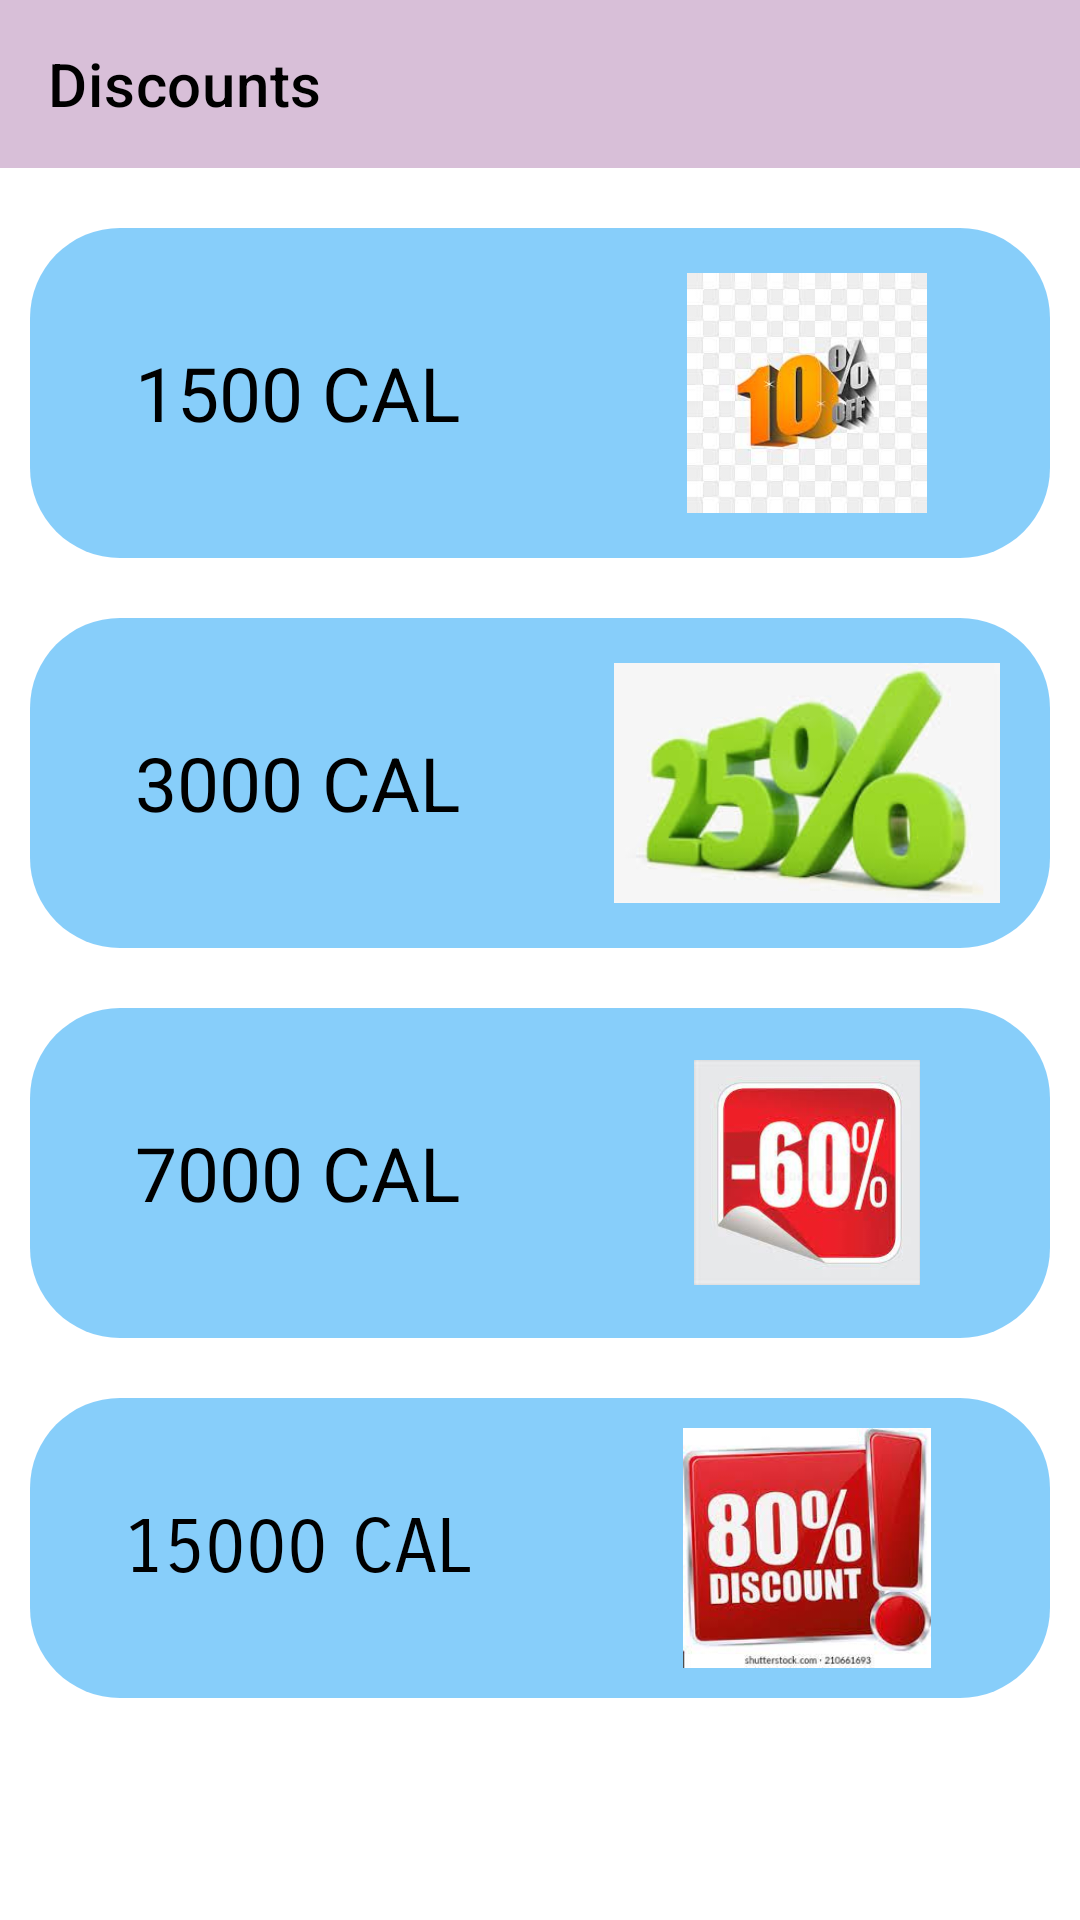

Produce the Android XML layout that renders to this screen, including the resource entries it uses.
<!-- AndroidManifest.xml: application theme Theme.RewardingFitness -->
<!-- res/layout/activity_discounts.xml -->
<?xml version="1.0" encoding="utf-8"?>
<LinearLayout xmlns:android="http://schemas.android.com/apk/res/android"
    xmlns:app="http://schemas.android.com/apk/res-auto"
    xmlns:tools="http://schemas.android.com/tools"
    android:layout_width="fill_parent"
    android:layout_height="fill_parent"
    android:orientation="vertical"
    android:background="@color/white"
    tools:context="com.example.rewardingfitness.Discounts">


    <androidx.appcompat.widget.Toolbar
        android:id="@+id/toolBar"
        android:layout_width="match_parent"
        android:layout_height="?attr/actionBarSize"
        android:background="#D8BFD8"
        android:textAlignment="textEnd"
        android:theme="@style/ThemeOverlay.AppCompat.Dark.ActionBar"
        app:title="Discounts"
        app:titleTextColor="@color/black"
        android:gravity="end"
        />
    <ScrollView
        android:layout_width="fill_parent"
        android:layout_height="fill_parent"
        android:scrollbars="none"
        >
        <LinearLayout
            android:layout_width="fill_parent"
            android:layout_height="wrap_content"
            android:layout_marginTop="10.0dp"
            android:orientation="vertical" >

            <LinearLayout
                android:onClick="Discount1"
                android:layout_width="fill_parent"
                android:layout_height="wrap_content"
                android:layout_margin="10.0dp"
                android:layout_marginTop="400.0dp"
                android:background="@drawable/background"
                android:orientation="vertical"
                >

                <LinearLayout
                    android:layout_width="fill_parent"
                    android:layout_height="110.0dp"
                    android:layout_gravity="center"
                    android:gravity="center"
                    android:orientation="horizontal"
                    >

                    <LinearLayout
                        android:layout_width="fill_parent"
                        android:layout_height="wrap_content"
                        android:layout_weight="1.0"
                        android:orientation="vertical">

                        <TextView
                            android:layout_width="match_parent"
                            android:layout_height="66dp"
                            android:fontFamily="sans-serif"
                            android:gravity="center"
                            android:padding="5.0dp"
                            android:text="1500 CAL"
                            android:textAlignment="center"
                            android:textColor="@color/black"
                            android:textSize="25.0dp" />


                    </LinearLayout>

                    <ImageView
                        android:layout_width="162dp"
                        android:layout_height="80dp"
                        android:layout_gravity="center"
                        android:src="@drawable/dis1" />

                </LinearLayout>

            </LinearLayout>

            <LinearLayout
                android:onClick="Discount2"
                android:layout_width="fill_parent"
                android:layout_height="wrap_content"
                android:layout_margin="10.0dp"
                android:layout_marginTop="400.0dp"
                android:background="@drawable/background"
                android:orientation="vertical"
                >

                <LinearLayout
                    android:layout_width="fill_parent"
                    android:layout_height="110.0dp"
                    android:layout_gravity="center"
                    android:gravity="center"
                    android:orientation="horizontal"
                    >

                    <LinearLayout
                        android:layout_width="fill_parent"
                        android:layout_height="wrap_content"
                        android:layout_weight="1.0"
                        android:orientation="vertical"
                        >

                        <TextView
                            android:layout_width="match_parent"
                            android:layout_height="wrap_content"
                            android:fontFamily="sans-serif"
                            android:gravity="center"
                            android:padding="5.0dp"
                            android:text="3000 CAL"
                            android:textAlignment="center"
                            android:textColor="@color/black"
                            android:textSize="25.0dp" />

                    </LinearLayout>
                    <ImageView
                        android:layout_width="162dp"
                        android:layout_height="80dp"
                        android:layout_gravity="center"
                        android:src="@drawable/dis2" />

                </LinearLayout>

            </LinearLayout>

            <LinearLayout
                android:onClick="Discount3"
                android:layout_width="fill_parent"
                android:layout_height="wrap_content"
                android:layout_margin="10.0dp"
                android:layout_marginTop="400.0dp"
                android:background="@drawable/background"
                android:orientation="vertical"
                >

                <LinearLayout
                    android:layout_width="fill_parent"
                    android:layout_height="110.0dp"
                    android:layout_gravity="center"
                    android:gravity="center"
                    android:orientation="horizontal"
                    >

                    <LinearLayout
                        android:layout_width="fill_parent"
                        android:layout_height="wrap_content"
                        android:layout_weight="1.0"
                        android:orientation="vertical"
                        >

                        <TextView
                            android:layout_width="match_parent"
                            android:layout_height="wrap_content"
                            android:fontFamily="sans-serif"
                            android:gravity="center"
                            android:padding="5.0dp"
                            android:text="7000 CAL"
                            android:textAlignment="center"
                            android:textColor="@color/black"
                            android:textSize="25.0dp" />
                    </LinearLayout>
                    <ImageView
                        android:layout_width="162dp"
                        android:layout_height="75dp"
                        android:layout_gravity="center"
                        android:src="@drawable/dis3" />
                </LinearLayout>

            </LinearLayout>

            <LinearLayout
                android:onClick="Discount4"
                android:layout_width="fill_parent"
                android:layout_height="wrap_content"
                android:layout_margin="10.0dp"
                android:layout_marginTop="400.0dp"
                android:background="@drawable/background"
                android:orientation="vertical"
                >

                <LinearLayout
                    android:layout_width="fill_parent"
                    android:layout_height="100.0dp"
                    android:layout_gravity="center"
                    android:gravity="center"
                    android:orientation="horizontal"
                    >

                    <LinearLayout
                        android:layout_width="fill_parent"
                        android:layout_height="wrap_content"
                        android:layout_weight="1.0"
                        android:orientation="vertical"
                        >

                        <TextView
                            android:layout_width="match_parent"
                            android:layout_height="wrap_content"
                            android:fontFamily="sans-serif-smallcaps"
                            android:gravity="center"
                            android:padding="7.0dp"
                            android:text="15000 CAL"
                            android:textAlignment="center"
                            android:textColor="@color/black"
                            android:textSize="25.0dp" />
                    </LinearLayout>
                    <ImageView
                        android:layout_width="162dp"
                        android:layout_height="80dp"
                        android:layout_gravity="center"
                        android:src="@drawable/dis4" />

                </LinearLayout>

            </LinearLayout>

        </LinearLayout>

    </ScrollView>

</LinearLayout>
<!-- resources referenced by this layout -->
<resources>
  <!-- drawable background (drawable) -->
  <?xml version="1.0" encoding="utf-8"?>
  <shape xmlns:android="http://schemas.android.com/apk/res/android">
      <corners android:radius="30dp"/>
      <gradient android:startColor="#87CEFA" android:endColor="#87CEFA" android:angle="0"/>
  
  </shape>
  <!-- drawable dis1: jpg bitmap (drawable-v24, 6317 bytes) -->
  <!-- drawable dis2: jpg bitmap (drawable-v24, 6355 bytes) -->
  <!-- drawable dis3: jpg bitmap (drawable-v24, 7215 bytes) -->
  <!-- drawable dis4: jpg bitmap (drawable-v24, 9969 bytes) -->
  <style name="Theme.RewardingFitness" parent="Theme.MaterialComponents.DayNight.DarkActionBar">
          
          <item name="colorPrimary">@color/purple_500</item>
          <item name="colorPrimaryVariant">@color/purple_700</item>
          <item name="colorOnPrimary">@color/white</item>
          
          <item name="colorSecondary">@color/teal_200</item>
          <item name="colorSecondaryVariant">@color/teal_700</item>
          <item name="colorOnSecondary">@color/black</item>
          
          <item name="android:statusBarColor" tools:targetApi="l">?attr/colorPrimaryVariant</item>
          
      </style>
  <!-- not gathered from this repository: default colours our renderer supplied (Android Studio template values) -->
  <color name="purple_500">#FF6200EE</color>
  <color name="purple_700">#FF3700B3</color>
  <color name="teal_200">#FF03DAC5</color>
  <color name="teal_700">#FF018786</color>
  <color name="black">#FF000000</color>
  <color name="white">#FFFFFFFF</color>
</resources>
